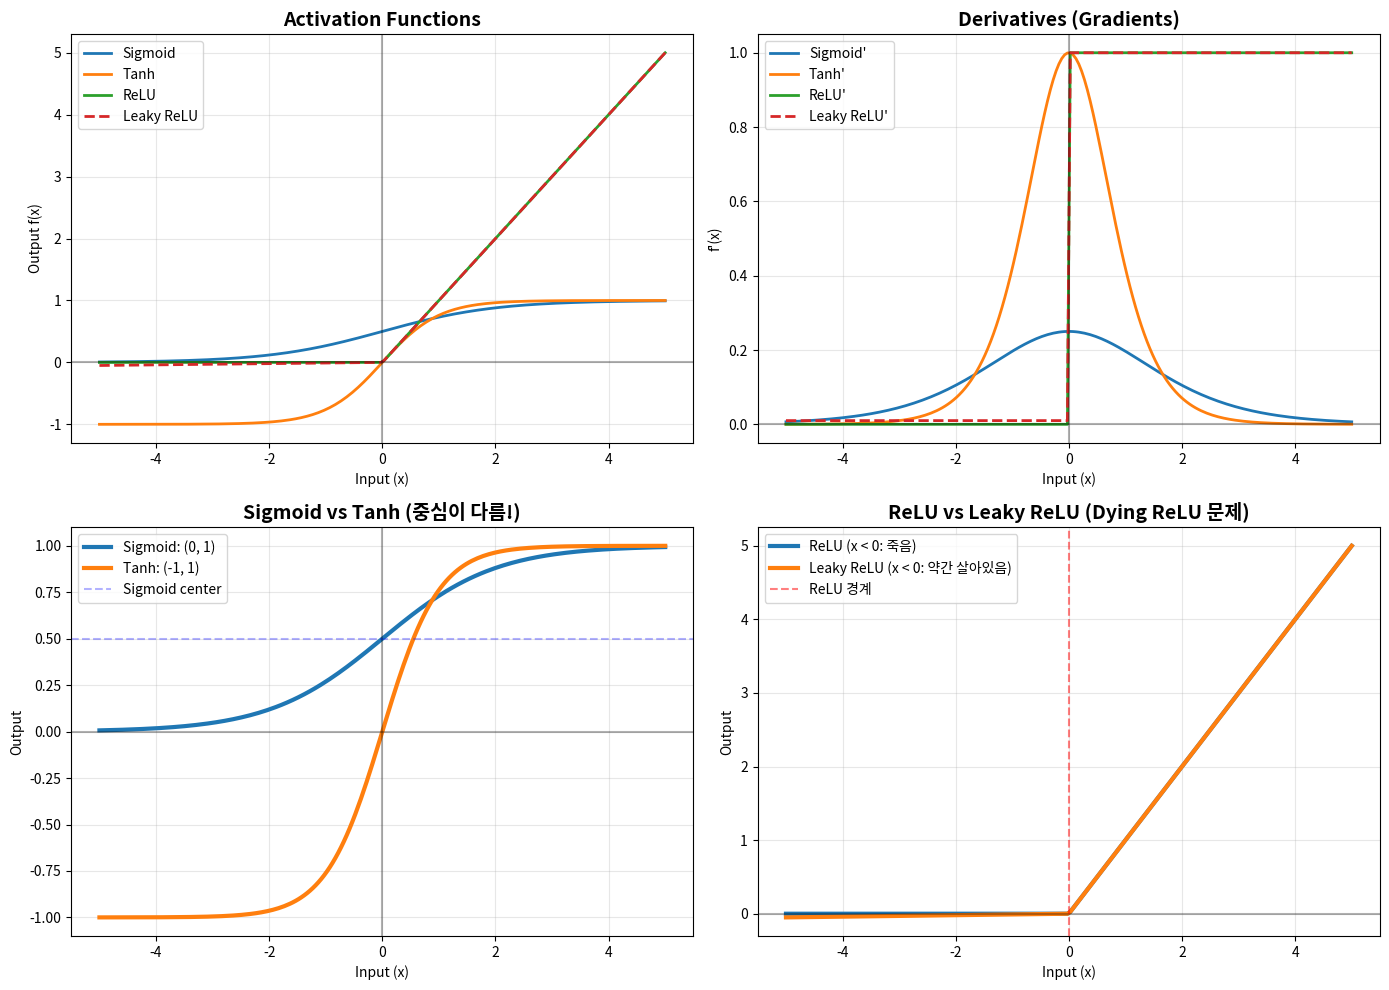

Python code for this plot:
import numpy as np
import matplotlib.pyplot as plt
import os

import matplotlib.font_manager as fm

# 한글 폰트 설정 (Robust)
def set_korean_font():
    font_list = [f.name for f in fm.fontManager.ttflist]
    if 'Malgun Gothic' in font_list:
        plt.rcParams['font.family'] = 'Malgun Gothic'
    elif 'Gulim' in font_list:
        plt.rcParams['font.family'] = 'Gulim'
    elif 'Batang' in font_list:
        plt.rcParams['font.family'] = 'Batang'
    elif 'AppleGothic' in font_list:
        plt.rcParams['font.family'] = 'AppleGothic'
    plt.rcParams['axes.unicode_minus'] = False

set_korean_font()

# 0. 환경 설정
output_dir = 'outputs'
if not os.path.exists(output_dir):
    os.makedirs(output_dir)

print("=== 활성화 함수 (Activation Functions) 비교 ===")

# 1. 활성화 함수 정의
def sigmoid(x):
    """시그모이드: S자 곡선, 출력 범위 (0, 1)"""
    return 1 / (1 + np.exp(-x))

def sigmoid_derivative(x):
    """시그모이드 미분"""
    s = sigmoid(x)
    return s * (1 - s)

def tanh(x):
    """하이퍼볼릭 탄젠트: S자 곡선, 출력 범위 (-1, 1)"""
    return np.tanh(x)

def tanh_derivative(x):
    """Tanh 미분"""
    return 1 - np.tanh(x)**2

def relu(x):
    """ReLU: x > 0이면 x, 아니면 0"""
    return np.maximum(0, x)

def relu_derivative(x):
    """ReLU 미분"""
    return np.where(x > 0, 1, 0)

def leaky_relu(x, alpha=0.01):
    """Leaky ReLU: x > 0이면 x, 아니면 alpha*x"""
    return np.where(x > 0, x, alpha * x)

def leaky_relu_derivative(x, alpha=0.01):
    """Leaky ReLU 미분"""
    return np.where(x > 0, 1, alpha)

# 2. 데이터 생성
x = np.linspace(-5, 5, 200)

# 3. 시각화
fig, axes = plt.subplots(2, 2, figsize=(14, 10))

# 3-1. 활성화 함수 비교
ax = axes[0, 0]
ax.plot(x, sigmoid(x), label='Sigmoid', linewidth=2)
ax.plot(x, tanh(x), label='Tanh', linewidth=2)
ax.plot(x, relu(x), label='ReLU', linewidth=2)
ax.plot(x, leaky_relu(x), label='Leaky ReLU', linewidth=2, linestyle='--')
ax.axhline(y=0, color='k', linestyle='-', alpha=0.3)
ax.axvline(x=0, color='k', linestyle='-', alpha=0.3)
ax.set_title('Activation Functions', fontsize=14, fontweight='bold')
ax.set_xlabel('Input (x)')
ax.set_ylabel('Output f(x)')
ax.legend()
ax.grid(True, alpha=0.3)

# 3-2. 미분 (Gradient) 비교
ax = axes[0, 1]
ax.plot(x, sigmoid_derivative(x), label="Sigmoid'", linewidth=2)
ax.plot(x, tanh_derivative(x), label="Tanh'", linewidth=2)
ax.plot(x, relu_derivative(x), label="ReLU'", linewidth=2)
ax.plot(x, leaky_relu_derivative(x), label="Leaky ReLU'", linewidth=2, linestyle='--')
ax.axhline(y=0, color='k', linestyle='-', alpha=0.3)
ax.axvline(x=0, color='k', linestyle='-', alpha=0.3)
ax.set_title('Derivatives (Gradients)', fontsize=14, fontweight='bold')
ax.set_xlabel('Input (x)')
ax.set_ylabel("f'(x)")
ax.legend()
ax.grid(True, alpha=0.3)

# 3-3. Sigmoid vs Tanh 비교
ax = axes[1, 0]
ax.plot(x, sigmoid(x), label='Sigmoid: (0, 1)', linewidth=3)
ax.plot(x, tanh(x), label='Tanh: (-1, 1)', linewidth=3)
ax.axhline(y=0, color='k', linestyle='-', alpha=0.3)
ax.axhline(y=0.5, color='blue', linestyle='--', alpha=0.3, label='Sigmoid center')
ax.axvline(x=0, color='k', linestyle='-', alpha=0.3)
ax.set_title('Sigmoid vs Tanh (중심이 다름!)', fontsize=14, fontweight='bold')
ax.set_xlabel('Input (x)')
ax.set_ylabel('Output')
ax.legend()
ax.grid(True, alpha=0.3)

# 3-4. ReLU vs Leaky ReLU 비교
ax = axes[1, 1]
ax.plot(x, relu(x), label='ReLU (x < 0: 죽음)', linewidth=3)
ax.plot(x, leaky_relu(x), label='Leaky ReLU (x < 0: 약간 살아있음)', linewidth=3)
ax.axhline(y=0, color='k', linestyle='-', alpha=0.3)
ax.axvline(x=0, color='r', linestyle='--', alpha=0.5, label='ReLU 경계')
ax.set_title('ReLU vs Leaky ReLU (Dying ReLU 문제)', fontsize=14, fontweight='bold')
ax.set_xlabel('Input (x)')
ax.set_ylabel('Output')
ax.legend()
ax.grid(True, alpha=0.3)

plt.tight_layout()
save_path = os.path.join(output_dir, '02_activation_functions.png')
plt.savefig(save_path)
print(f"\n그래프가 저장되었습니다: {save_path}")

# 4. 특성 비교 출력
print("\n=== 활성화 함수 특성 비교 ===")
print("\n1. Sigmoid σ(x) = 1/(1+e^-x)")
print("   - 범위: (0, 1)")
print("   - 장점: 확률 해석 가능, 부드러운 곡선")
print("   - 단점: Vanishing Gradient (기울기 소실), 출력이 0 중심이 아님")
print("   - 용도: 이진 분류 출력층")

print("\n2. Tanh tanh(x) = (e^x - e^-x)/(e^x + e^-x)")
print("   - 범위: (-1, 1)")
print("   - 장점: 0 중심, Sigmoid보다 기울기 큼")
print("   - 단점: Vanishing Gradient 여전히 존재")
print("   - 용도: 은닉층 (Sigmoid보다 선호됨)")

print("\n3. ReLU f(x) = max(0, x)")
print("   - 범위: [0, ∞)")
print("   - 장점: 계산 빠름, Vanishing Gradient 없음, 희소성")
print("   - 단점: Dying ReLU (음수 영역에서 뉴런 죽음)")
print("   - 용도: 은닉층 (현대 신경망의 표준)")

print("\n4. Leaky ReLU f(x) = max(αx, x)")
print("   - 범위: (-∞, ∞)")
print("   - 장점: Dying ReLU 문제 해결")
print("   - 단점: α 값 선택 필요")
print("   - 용도: ReLU의 대안")

print("\n=== 권장 사용법 ===")
print("- 은닉층: ReLU (또는 Leaky ReLU)")
print("- 이진 분류 출력층: Sigmoid")
print("- 다중 분류 출력층: Softmax (다음 주 배움)")
print("- 회귀 출력층: 활성화 함수 없음 (선형)")
